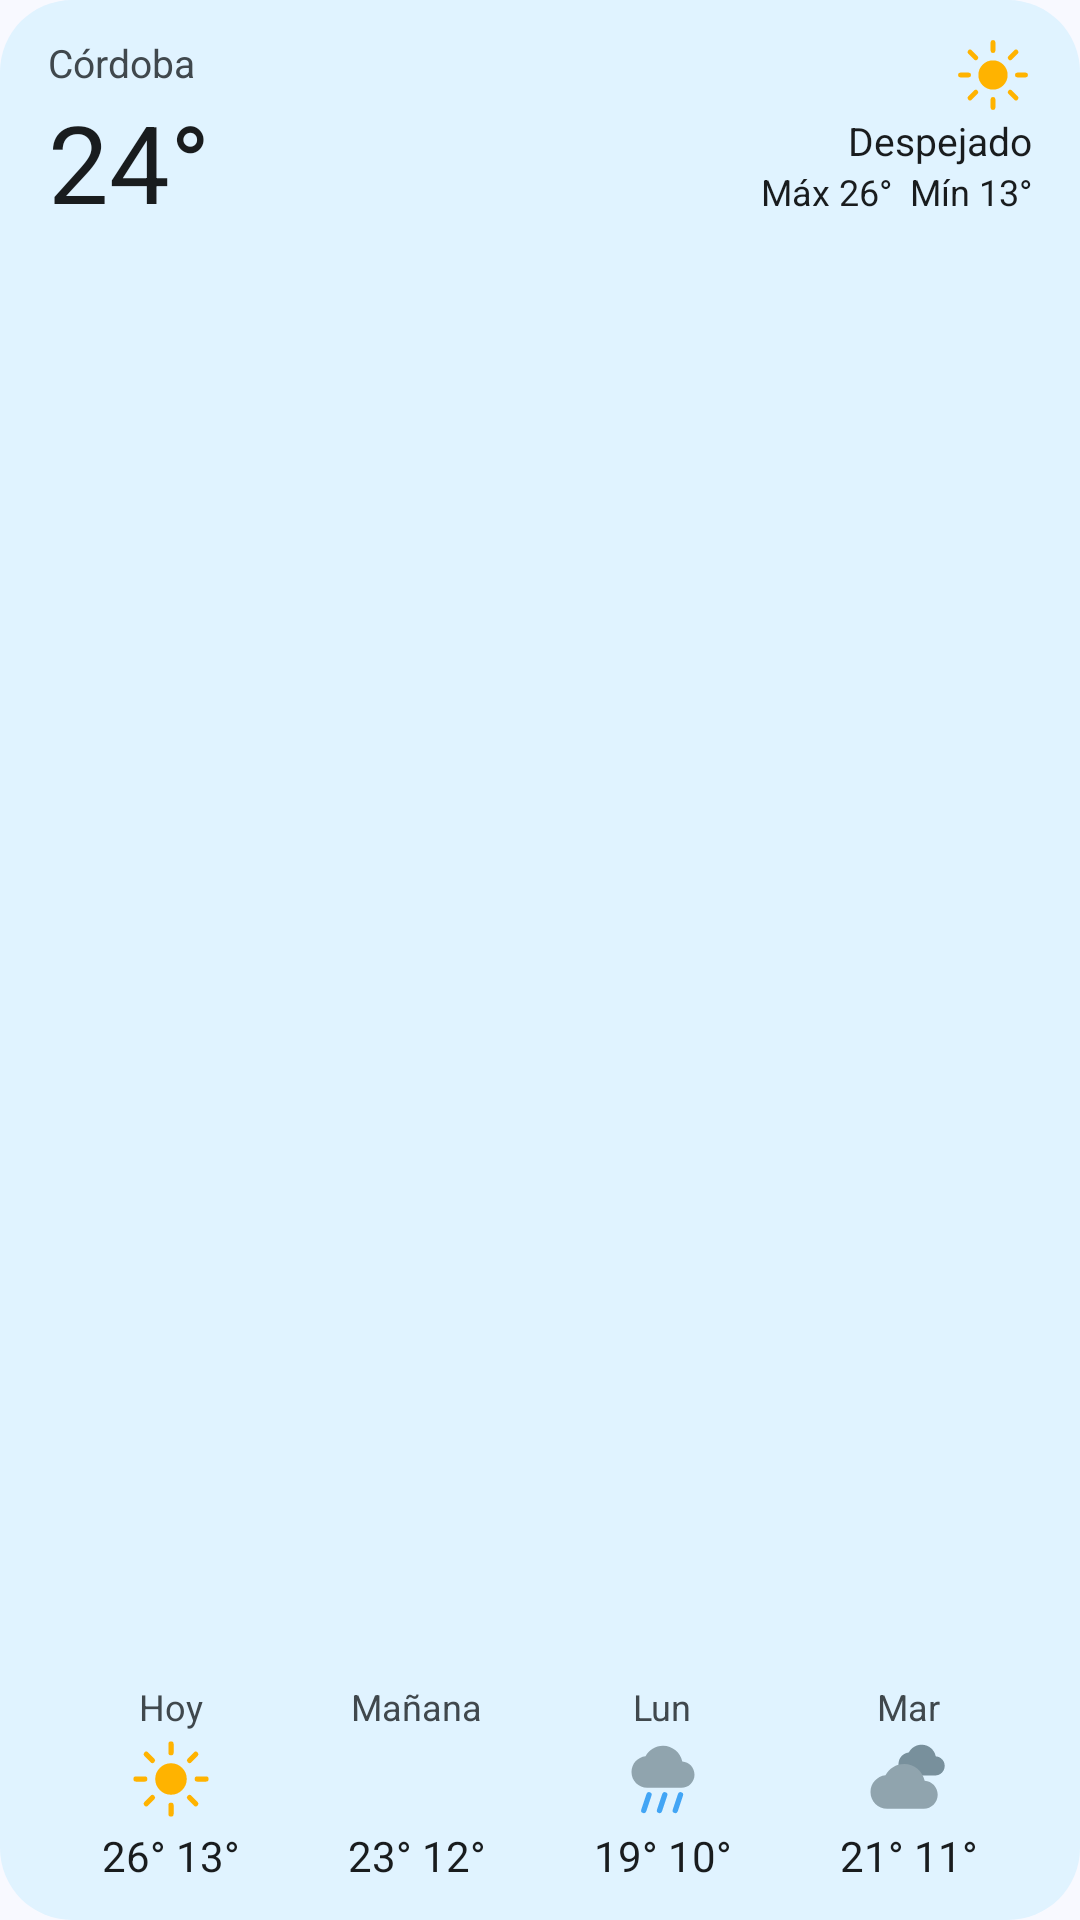

This screen was rendered from an Android layout file. Write that file and the resources it references.
<!-- AndroidManifest.xml: application theme Theme.Clima -->
<!-- res/layout/widget_preview_pronostico.xml -->
<?xml version="1.0" encoding="utf-8"?>
<LinearLayout xmlns:android="http://schemas.android.com/apk/res/android"
    android:layout_width="match_parent"
    android:layout_height="match_parent"
    android:background="@drawable/preview_surface"
    android:orientation="vertical"
    android:paddingHorizontal="16dp"
    android:paddingVertical="12dp">

    <LinearLayout
        android:layout_width="match_parent"
        android:layout_height="wrap_content"
        android:orientation="horizontal">

        <LinearLayout
            android:layout_width="0dp"
            android:layout_height="wrap_content"
            android:layout_weight="1"
            android:orientation="vertical">

            <TextView
            android:layout_width="wrap_content"
            android:layout_height="wrap_content"
            android:text="Córdoba"
            android:textColor="@color/preview_text_variant"
            android:textSize="13sp" />

            <TextView
            android:layout_width="wrap_content"
            android:layout_height="wrap_content"
            android:text="24°"
            android:textColor="@color/preview_text"
            android:textSize="36sp" />
        </LinearLayout>

        <LinearLayout
            android:layout_width="wrap_content"
            android:layout_height="wrap_content"
            android:gravity="end"
            android:orientation="vertical">

            <ImageView
            android:layout_width="26dp"
            android:layout_height="26dp"
            android:importantForAccessibility="no"
            android:src="@drawable/ic_weather_clear_day" />

            <TextView
            android:layout_width="wrap_content"
            android:layout_height="wrap_content"
            android:text="Despejado"
            android:textColor="@color/preview_text"
            android:textSize="13sp" />

            <TextView
            android:layout_width="wrap_content"
            android:layout_height="wrap_content"
            android:text="Máx 26°  Mín 13°"
            android:textColor="@color/preview_text"
            android:textSize="12sp" />
        </LinearLayout>
    </LinearLayout>

    <FrameLayout
        android:layout_width="match_parent"
        android:layout_height="0dp"
        android:layout_weight="1" />

    <LinearLayout
        android:layout_width="match_parent"
        android:layout_height="wrap_content"
        android:orientation="horizontal">

        <LinearLayout
            android:layout_width="0dp"
            android:layout_height="wrap_content"
            android:layout_weight="1"
            android:gravity="center_horizontal"
            android:orientation="vertical">

            <TextView
            android:layout_width="wrap_content"
            android:layout_height="wrap_content"
            android:maxLines="1"
            android:text="Hoy"
            android:textColor="@color/preview_text_variant"
            android:textSize="12sp" />

            <ImageView
            android:layout_width="28dp"
            android:layout_height="28dp"
            android:layout_marginVertical="2dp"
            android:importantForAccessibility="no"
            android:src="@drawable/ic_weather_clear_day" />

            <TextView
            android:layout_width="wrap_content"
            android:layout_height="wrap_content"
            android:text="26° 13°"
            android:textColor="@color/preview_text"
            android:textSize="14sp" />
        </LinearLayout>

        <LinearLayout
            android:layout_width="0dp"
            android:layout_height="wrap_content"
            android:layout_weight="1"
            android:gravity="center_horizontal"
            android:orientation="vertical">

            <TextView
            android:layout_width="wrap_content"
            android:layout_height="wrap_content"
            android:maxLines="1"
            android:text="Mañana"
            android:textColor="@color/preview_text_variant"
            android:textSize="12sp" />

            <ImageView
            android:layout_width="28dp"
            android:layout_height="28dp"
            android:layout_marginVertical="2dp"
            android:importantForAccessibility="no"
            android:src="@drawable/ic_weather_partly_cloudy_day" />

            <TextView
            android:layout_width="wrap_content"
            android:layout_height="wrap_content"
            android:text="23° 12°"
            android:textColor="@color/preview_text"
            android:textSize="14sp" />
        </LinearLayout>

        <LinearLayout
            android:layout_width="0dp"
            android:layout_height="wrap_content"
            android:layout_weight="1"
            android:gravity="center_horizontal"
            android:orientation="vertical">

            <TextView
            android:layout_width="wrap_content"
            android:layout_height="wrap_content"
            android:maxLines="1"
            android:text="Lun"
            android:textColor="@color/preview_text_variant"
            android:textSize="12sp" />

            <ImageView
            android:layout_width="28dp"
            android:layout_height="28dp"
            android:layout_marginVertical="2dp"
            android:importantForAccessibility="no"
            android:src="@drawable/ic_weather_rain" />

            <TextView
            android:layout_width="wrap_content"
            android:layout_height="wrap_content"
            android:text="19° 10°"
            android:textColor="@color/preview_text"
            android:textSize="14sp" />
        </LinearLayout>

        <LinearLayout
            android:layout_width="0dp"
            android:layout_height="wrap_content"
            android:layout_weight="1"
            android:gravity="center_horizontal"
            android:orientation="vertical">

            <TextView
            android:layout_width="wrap_content"
            android:layout_height="wrap_content"
            android:maxLines="1"
            android:text="Mar"
            android:textColor="@color/preview_text_variant"
            android:textSize="12sp" />

            <ImageView
            android:layout_width="28dp"
            android:layout_height="28dp"
            android:layout_marginVertical="2dp"
            android:importantForAccessibility="no"
            android:src="@drawable/ic_weather_cloudy" />

            <TextView
            android:layout_width="wrap_content"
            android:layout_height="wrap_content"
            android:text="21° 11°"
            android:textColor="@color/preview_text"
            android:textSize="14sp" />
        </LinearLayout>
    </LinearLayout>
</LinearLayout>
<!-- resources referenced by this layout -->
<resources>
  <color name="preview_text">#FF1A1C20</color>
  <color name="preview_text_variant">#FF44474E</color>
  <!-- drawable ic_weather_clear_day (drawable) -->
  <?xml version="1.0" encoding="utf-8"?>
  <vector xmlns:android="http://schemas.android.com/apk/res/android"
      android:width="48dp" android:height="48dp"
      android:viewportWidth="48" android:viewportHeight="48">
      <path android:fillColor="#FFB300" android:pathData="M24,15a9,9 0 1,1 0,18a9,9 0 1,1 0,-18z" />
      <path android:pathData="M24,4V9M24,39V44M4,24H9M39,24H44M9.86,9.86L13.39,13.39M34.61,34.61L38.14,38.14M9.86,38.14L13.39,34.61M34.61,13.39L38.14,9.86" android:strokeColor="#FFB300" android:strokeWidth="3" android:strokeLineCap="round" android:strokeLineJoin="round" />
  </vector>
  <!-- drawable ic_weather_cloudy (drawable) -->
  <?xml version="1.0" encoding="utf-8"?>
  <vector xmlns:android="http://schemas.android.com/apk/res/android"
      android:width="48dp" android:height="48dp"
      android:viewportWidth="48" android:viewportHeight="48">
    <group android:scaleX="1.1" android:scaleY="1.1" android:translateX="18" android:translateY="0">
      <path android:fillColor="#78909C" android:pathData="M19.35,10.04C18.67,6.59 15.64,4 12,4 9.11,4 6.6,5.64 5.35,8.04 2.34,8.36 0,10.91 0,14c0,3.31 2.69,6 6,6h13c2.76,0 5,-2.24 5,-5 0,-2.64 -2.05,-4.78 -4.65,-4.96z" />
    </group>
    <group android:scaleX="1.6" android:scaleY="1.6" android:translateX="2" android:translateY="9">
      <path android:fillColor="#90A4AE" android:pathData="M19.35,10.04C18.67,6.59 15.64,4 12,4 9.11,4 6.6,5.64 5.35,8.04 2.34,8.36 0,10.91 0,14c0,3.31 2.69,6 6,6h13c2.76,0 5,-2.24 5,-5 0,-2.64 -2.05,-4.78 -4.65,-4.96z" />
    </group>
  </vector>
  <!-- drawable ic_weather_rain (drawable) -->
  <?xml version="1.0" encoding="utf-8"?>
  <vector xmlns:android="http://schemas.android.com/apk/res/android"
      android:width="48dp" android:height="48dp"
      android:viewportWidth="48" android:viewportHeight="48">
    <group android:scaleX="1.5" android:scaleY="1.5" android:translateX="6" android:translateY="-1">
      <path android:fillColor="#90A4AE" android:pathData="M19.35,10.04C18.67,6.59 15.64,4 12,4 9.11,4 6.6,5.64 5.35,8.04 2.34,8.36 0,10.91 0,14c0,3.31 2.69,6 6,6h13c2.76,0 5,-2.24 5,-5 0,-2.64 -2.05,-4.78 -4.65,-4.96z" />
    </group>
      <path android:pathData="M16,33L13,42M25,33L22,42M34,33L31,42" android:strokeColor="#42A5F5" android:strokeWidth="3" android:strokeLineCap="round" android:strokeLineJoin="round" />
  </vector>
  <!-- drawable preview_surface (drawable) -->
  <?xml version="1.0" encoding="utf-8"?>
  <shape xmlns:android="http://schemas.android.com/apk/res/android" android:shape="rectangle">
      <solid android:color="@color/preview_surface" />
      <corners android:radius="24dp" />
  </shape>
  <style name="Theme.Clima" parent="android:Theme.Material.Light.NoActionBar">
          <item name="android:windowBackground">@color/window_background</item>
      </style>
  <color name="preview_surface">#FFF0F3FA</color>
  <color name="window_background">#FFF8F9FF</color>
</resources>
